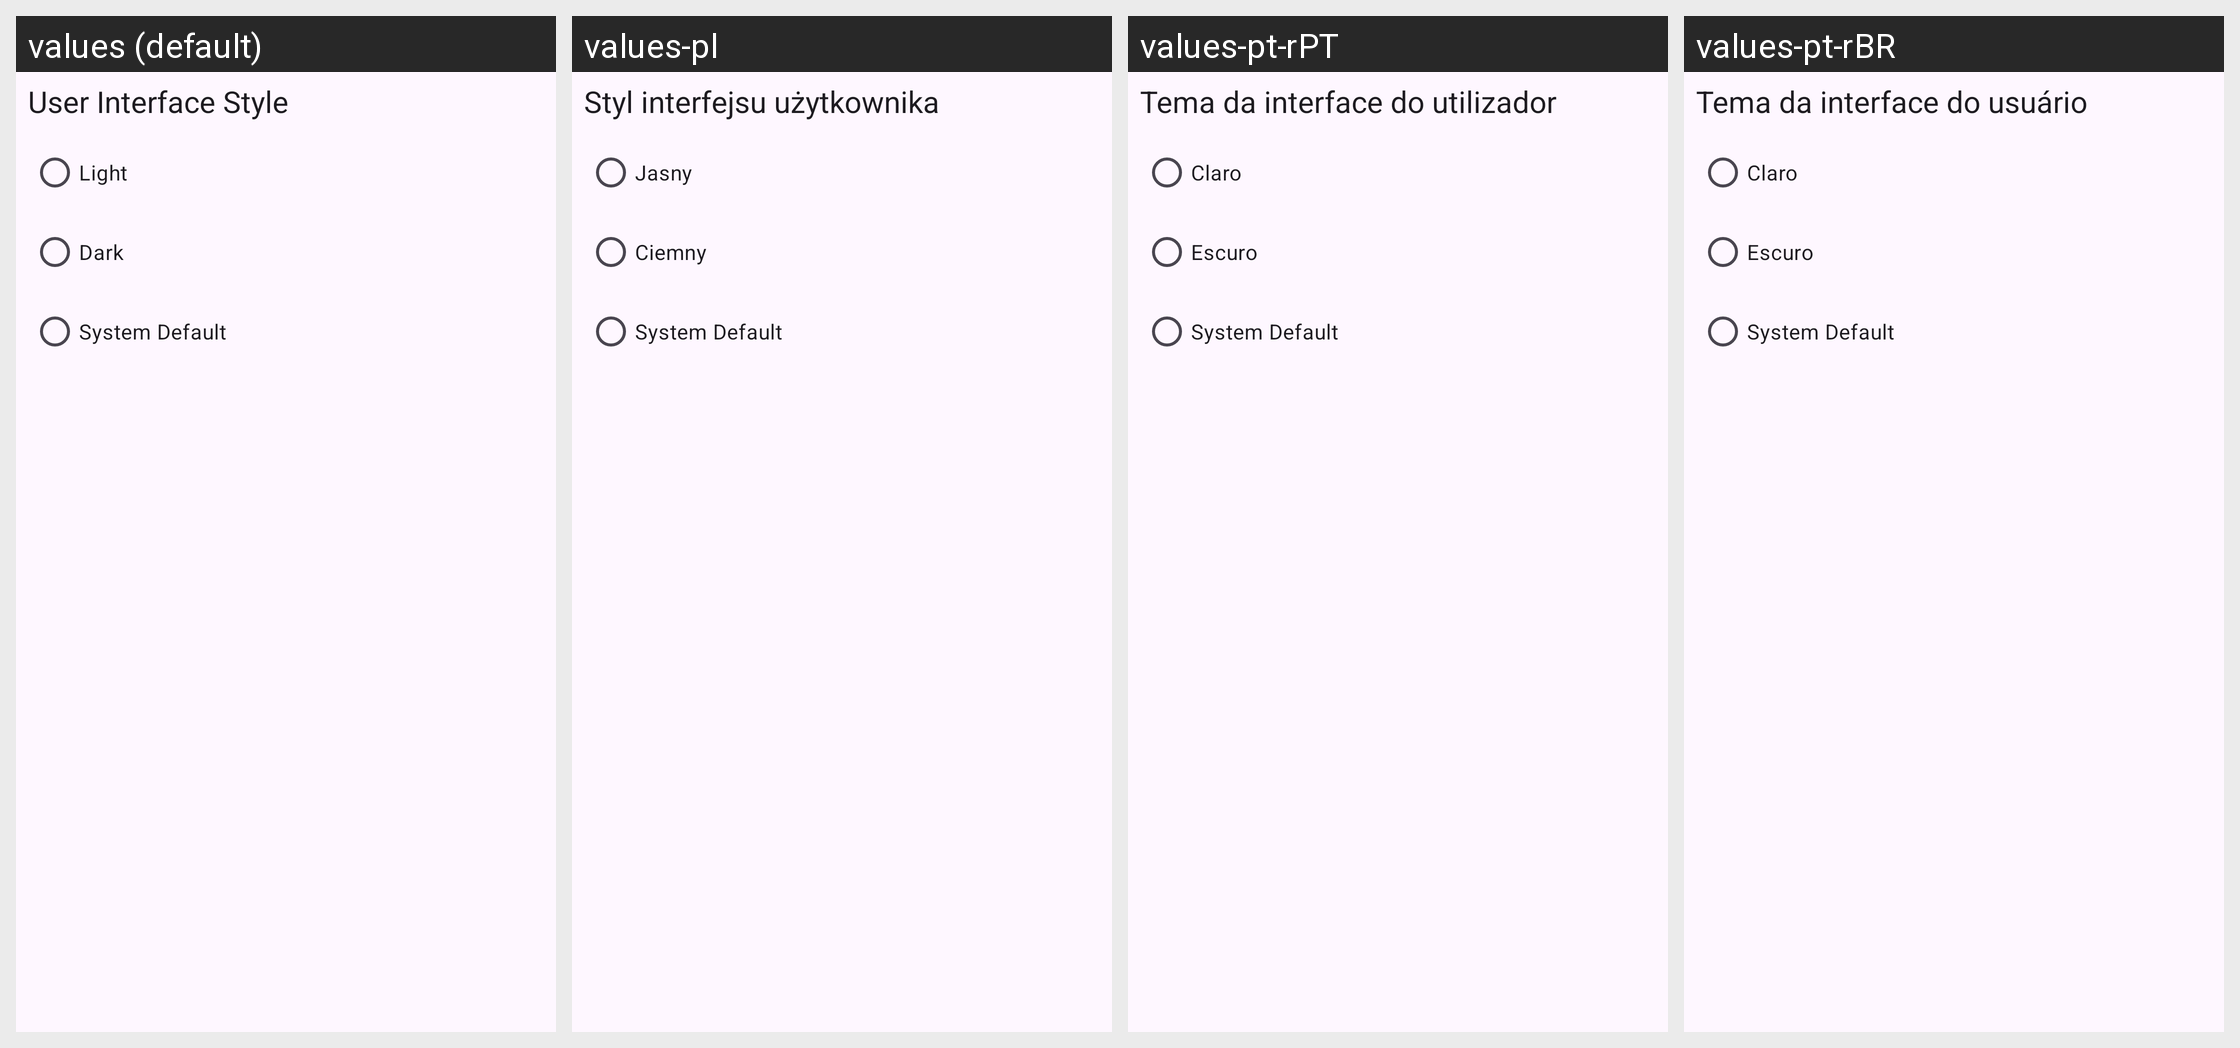

Translations of the strings shown on this Android screen, per locale in the grid:
Android screen res/layout/settings_ui_theme_item.xml rendered under 4 locales, left to right: values (default), values-pl, values-pt-rPT, values-pt-rBR. Device: Nexus 5 (rendered at 1080×1920; each locale shown at half size, 540×960, under a caption strip naming it); theme Theme.App.
Other locales in the repository, not shown: values-de, values-es, values-fr, values-it, values-kab, values-nb-rNO, values-nl, values-ru, values-uk.
Strings drawn on this screen, with the default value and each locale's value (text and hints the layout hard-codes, and strings that could not be matched under every locale, appear in the picture but are not listed):

setting_ui_theme
  values: User Interface Style
  values-pl: Styl interfejsu użytkownika
  values-pt-rPT: Tema da interface do utilizador
  values-pt-rBR: Tema da interface do usuário

setting_ui_theme_light
  values: Light
  values-pl: Jasny
  values-pt-rPT: Claro
  values-pt-rBR: Claro

setting_ui_theme_dark
  values: Dark
  values-pl: Ciemny
  values-pt-rPT: Escuro
  values-pt-rBR: Escuro

setting_ui_theme_system
  values: System Default
  values-pl: System Default  [not translated; the default value is used]
  values-pt-rPT: System Default  [not translated; the default value is used]
  values-pt-rBR: System Default  [not translated; the default value is used]
